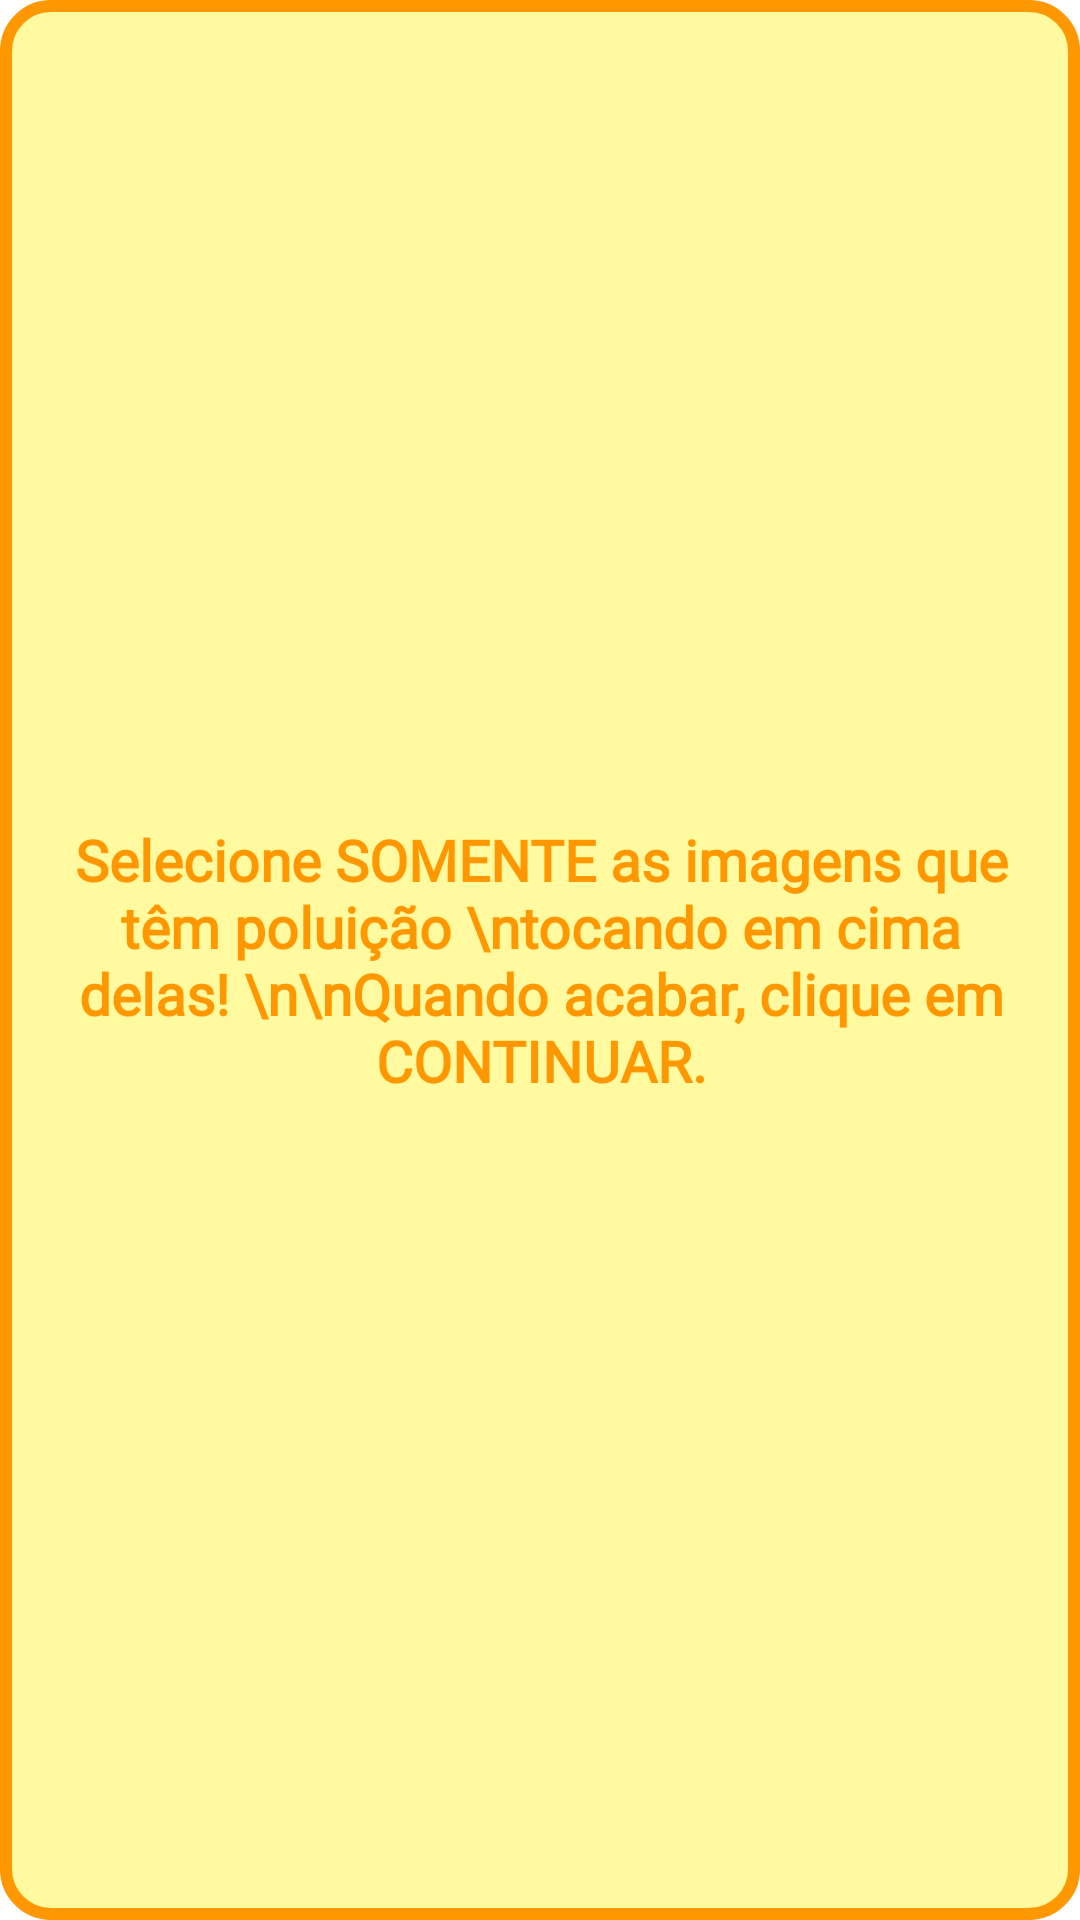

The Android layout XML behind this screen, and the referenced resources:
<!-- AndroidManifest.xml: application theme Theme.TupiKids -->
<!-- res/layout/toast_tutorialcaptcha.xml -->
<?xml version="1.0" encoding="utf-8"?>
<androidx.constraintlayout.widget.ConstraintLayout xmlns:android="http://schemas.android.com/apk/res/android"
    xmlns:app="http://schemas.android.com/apk/res-auto"
    xmlns:tools="http://schemas.android.com/tools"
    android:layout_width="match_parent"
    android:layout_height="match_parent"
    android:background="@drawable/toasttutorialcaptcha_background"
    android:id="@+id/toast_tutorialcaptcha">

    <TextView
        android:id="@+id/textView2"
        android:layout_width="350dp"
        android:layout_height="wrap_content"
        android:layout_marginStart="10dp"
        android:layout_marginTop="15dp"
        android:layout_marginEnd="10dp"
        android:layout_marginBottom="15dp"
        android:fontFamily="@font/galindo"
        android:gravity="center"
        android:text="Selecione SOMENTE as imagens que têm poluição \ntocando em cima delas! \n\nQuando acabar, clique em CONTINUAR."
        android:textColor="#FF9800"
        android:textSize="19dp"
        android:textStyle="bold"
        app:layout_constraintBottom_toBottomOf="parent"
        app:layout_constraintEnd_toEndOf="parent"
        app:layout_constraintStart_toStartOf="parent"
        app:layout_constraintTop_toTopOf="parent" />
</androidx.constraintlayout.widget.ConstraintLayout>
<!-- resources referenced by this layout -->
<resources>
  <!-- drawable toasttutorialcaptcha_background (drawable) -->
  <?xml version="1.0" encoding="utf-8"?>
  <shape android:shape="rectangle" xmlns:android="http://schemas.android.com/apk/res/android">
      <solid android:color="#fffaa0"/>
      <corners  android:radius="15dp"/>
      <stroke android:color="#FF9800"
          android:width="4dp"/>
      <padding android:left="8dp"
          android:right="8dp"
          android:top="8dp"
          android:bottom="8dp"/>
  </shape>
  <style name="Theme.TupiKids" parent="Theme.MaterialComponents.DayNight.NoActionBar">
          
          <item name="colorPrimary">@color/purple_500</item>
          <item name="colorPrimaryVariant">@color/purple_700</item>
          <item name="colorOnPrimary">@color/white</item>
          
          <item name="colorSecondary">@color/teal_200</item>
          <item name="colorSecondaryVariant">@color/teal_700</item>
          <item name="colorOnSecondary">@color/black</item>
          
          <item name="android:statusBarColor" tools:targetApi="l">?attr/colorPrimaryVariant</item>
          
      </style>
  <!-- not gathered from this repository: default colours our renderer supplied (Android Studio template values) -->
  <color name="purple_500">#FF6200EE</color>
  <color name="purple_700">#FF3700B3</color>
  <color name="teal_200">#FF03DAC5</color>
  <color name="teal_700">#FF018786</color>
  <color name="black">#FF000000</color>
  <color name="white">#FFFFFFFF</color>
</resources>
